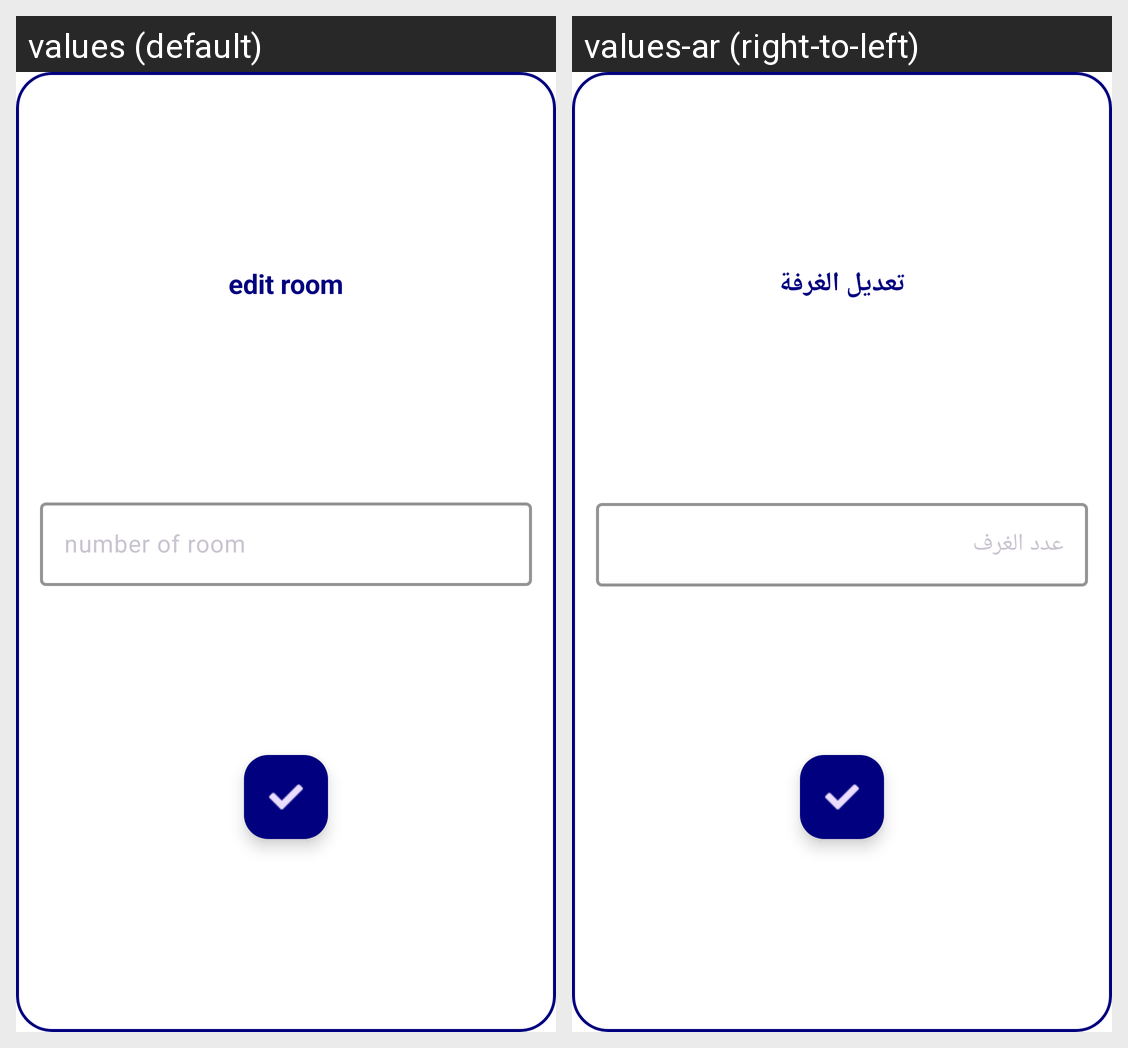

The Android screen above is rendered under two locales of the same app. Produce the string resources it draws, with the default and per-locale values.
Android screen res/layout/edit_room_dialog_sheet.xml rendered under 2 locales, left to right: values (default), values-ar (right-to-left). Device: Nexus 5 (rendered at 1080×1920; each locale shown at half size, 540×960, under a caption strip naming it); theme Theme.CareCallApp.
Strings drawn on this screen, with the default value and each locale's value (text and hints the layout hard-codes, and strings that could not be matched under every locale, appear in the picture but are not listed):

edit_room
  values: edit room
  values-ar: تعديل الغرفة

number_of_room
  values: number of room
  values-ar: عدد الغرف
